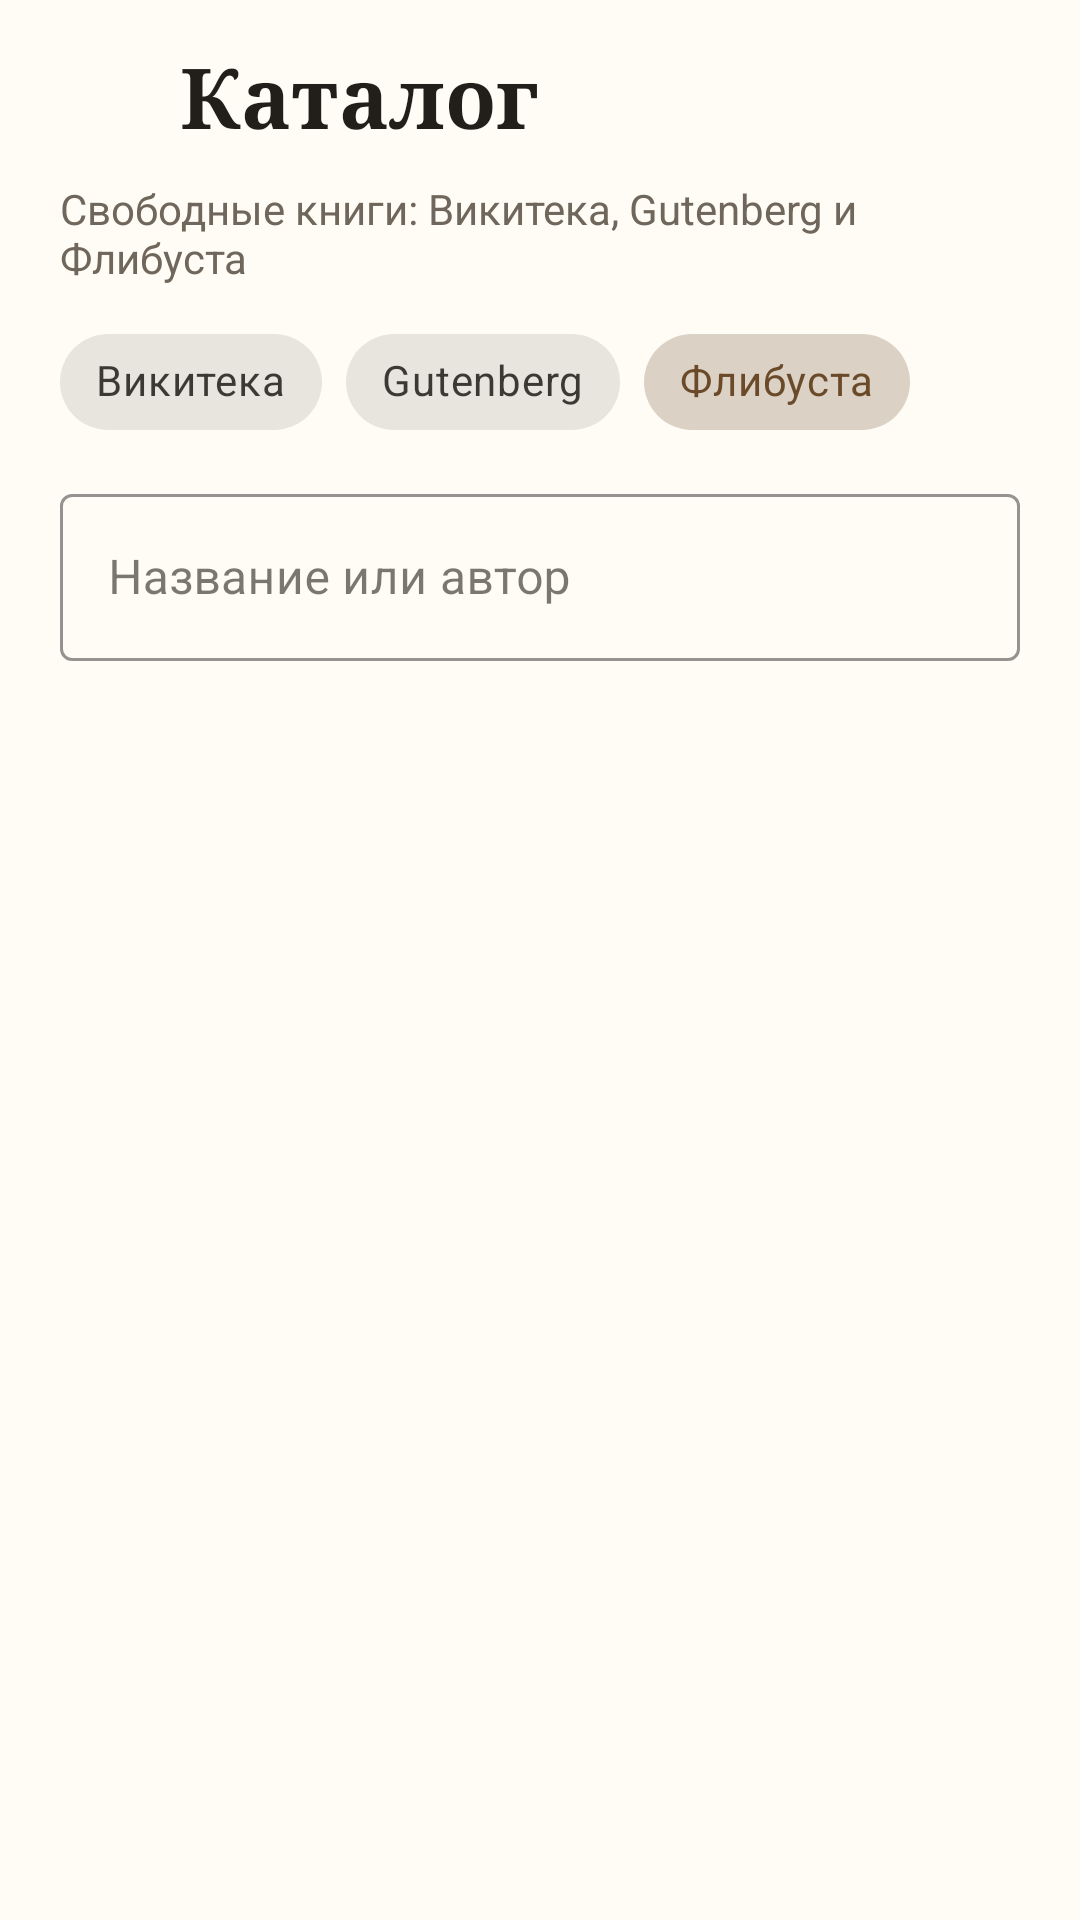

Produce the Android XML layout that renders to this screen, including the resource entries it uses.
<!-- AndroidManifest.xml: application theme Theme.AntiSvdg -->
<!-- res/layout/fragment_catalog.xml -->
<?xml version="1.0" encoding="utf-8"?>
<LinearLayout xmlns:android="http://schemas.android.com/apk/res/android"
    xmlns:app="http://schemas.android.com/apk/res-auto"
    xmlns:tools="http://schemas.android.com/tools"
    android:layout_width="match_parent"
    android:layout_height="match_parent"
    android:background="@color/paper"
    android:orientation="vertical">

    <LinearLayout
        android:layout_width="match_parent"
        android:layout_height="wrap_content"
        android:gravity="center_vertical"
        android:orientation="horizontal"
        android:paddingStart="@dimen/space_sm"
        android:paddingTop="@dimen/space_sm"
        android:paddingEnd="@dimen/screen_padding_h">

        <ImageButton
            android:id="@+id/catalog_back"
            android:layout_width="@dimen/touch_min"
            android:layout_height="@dimen/touch_min"
            android:background="?attr/selectableItemBackgroundBorderless"
            android:contentDescription="@string/catalog_back"
            android:padding="@dimen/space_md"
            android:src="@drawable/ic_back"
            app:tint="@color/text_primary" />

        <TextView
            android:layout_width="0dp"
            android:layout_height="wrap_content"
            android:layout_marginStart="@dimen/space_xs"
            android:layout_weight="1"
            android:fontFamily="serif"
            android:text="@string/catalog_title"
            android:textColor="@color/text_primary"
            android:textSize="@dimen/text_headline"
            android:textStyle="bold" />
    </LinearLayout>

    <TextView
        android:layout_width="match_parent"
        android:layout_height="wrap_content"
        android:paddingStart="@dimen/screen_padding_h"
        android:paddingTop="@dimen/space_xs"
        android:paddingEnd="@dimen/screen_padding_h"
        android:text="@string/catalog_subtitle"
        android:textColor="@color/text_secondary"
        android:textSize="@dimen/text_body_sm" />

    <com.google.android.material.chip.ChipGroup
        android:id="@+id/catalog_sources"
        android:layout_width="wrap_content"
        android:layout_height="wrap_content"
        android:layout_marginStart="@dimen/screen_padding_h"
        android:layout_marginTop="@dimen/space_sm"
        app:singleLine="false"
        app:singleSelection="true">

        <com.google.android.material.chip.Chip
            android:id="@+id/catalog_source_ws"
            style="@style/Widget.MaterialComponents.Chip.Choice"
            android:layout_width="wrap_content"
            android:layout_height="wrap_content"
            android:checkable="true"
            android:text="@string/catalog_source_ws" />

        <com.google.android.material.chip.Chip
            android:id="@+id/catalog_source_gb"
            style="@style/Widget.MaterialComponents.Chip.Choice"
            android:layout_width="wrap_content"
            android:layout_height="wrap_content"
            android:checkable="true"
            android:text="@string/catalog_source_gb" />
        <com.google.android.material.chip.Chip
            android:id="@+id/catalog_source_fb"
            style="@style/Widget.MaterialComponents.Chip.Choice"
            android:layout_width="wrap_content"
            android:layout_height="wrap_content"
            android:checkable="true"
            android:checked="true"
            android:text="@string/source_flibusta" />

    </com.google.android.material.chip.ChipGroup>

    <com.google.android.material.textfield.TextInputLayout
        style="@style/Widget.MaterialComponents.TextInputLayout.OutlinedBox"
        android:layout_width="match_parent"
        android:layout_height="wrap_content"
        android:layout_marginStart="@dimen/screen_padding_h"
        android:layout_marginTop="@dimen/space_sm"
        android:layout_marginEnd="@dimen/screen_padding_h"
        android:hint="@string/catalog_search_hint"
        app:boxBackgroundColor="@color/cream_light"
        app:boxStrokeColor="@color/accent_primary"
        app:boxStrokeWidth="1dp"
        app:endIconMode="clear_text"
        app:startIconDrawable="@drawable/ic_search">

        <com.google.android.material.textfield.TextInputEditText
            android:id="@+id/catalog_search"
            android:layout_width="match_parent"
            android:layout_height="wrap_content"
            android:imeOptions="actionSearch"
            android:inputType="text"
            android:maxLines="1" />
    </com.google.android.material.textfield.TextInputLayout>

    <TextView
        android:id="@+id/catalog_status"
        android:layout_width="match_parent"
        android:layout_height="wrap_content"
        android:accessibilityLiveRegion="polite"
        android:gravity="center"
        android:paddingStart="@dimen/screen_padding_h"
        android:paddingTop="@dimen/space_xl"
        android:paddingEnd="@dimen/screen_padding_h"
        android:textColor="@color/text_secondary"
        android:textSize="@dimen/text_body_sm"
        android:visibility="gone"
        tools:text="Ничего не нашлось" />

    <androidx.recyclerview.widget.RecyclerView
        android:id="@+id/catalog_list"
        android:layout_width="match_parent"
        android:layout_height="0dp"
        android:layout_weight="1"
        android:clipToPadding="false"
        android:paddingStart="@dimen/space_lg"
        android:paddingTop="@dimen/space_sm"
        android:paddingEnd="@dimen/space_lg"
        android:paddingBottom="@dimen/space_xl"
        android:scrollbars="none" />

</LinearLayout>
<!-- resources referenced by this layout -->
<resources>
  <color name="accent_primary">#6B4A2A</color>
  <color name="cream_light">#FFFCF5</color>
  <color name="paper">#FFFCF5</color>
  <color name="text_primary">#221E19</color>
  <color name="text_secondary">#6F675C</color>
  <dimen name="screen_padding_h">20dp</dimen>
  <dimen name="space_lg">16dp</dimen>
  <dimen name="space_md">12dp</dimen>
  <dimen name="space_sm">8dp</dimen>
  <dimen name="space_xl">20dp</dimen>
  <dimen name="space_xs">4dp</dimen>
  <dimen name="text_body_sm">14sp</dimen>
  <dimen name="text_headline">28sp</dimen>
  <dimen name="touch_min">48dp</dimen>
  <string name="catalog_back">Назад</string>
  <string name="catalog_search_hint">Название или автор</string>
  <string name="catalog_source_gb">Gutenberg</string>
  <string name="catalog_source_ws">Викитека</string>
  <string name="catalog_subtitle">Свободные книги: Викитека, Gutenberg и Флибуста</string>
  <string name="catalog_title">Каталог</string>
  <string name="source_flibusta">Флибуста</string>
  <style name="Theme.AntiSvdg" parent="Theme.MaterialComponents.DayNight.NoActionBar">
          <item name="colorPrimary">@color/accent_primary</item>
          <item name="colorPrimaryVariant">@color/accent_primary_dark</item>
          <item name="colorOnPrimary">@color/on_accent</item>
  
          <item name="colorSecondary">@color/brass</item>
          <item name="colorSecondaryVariant">@color/brass_dark</item>
          <item name="colorOnSecondary">@color/text_primary</item>
  
          <item name="colorError">@color/error</item>
  
          <item name="android:colorBackground">@color/background</item>
          <item name="colorOnBackground">@color/text_primary</item>
          <item name="colorSurface">@color/surface</item>
          <item name="colorOnSurface">@color/text_primary</item>
  
          <item name="android:statusBarColor">@color/background</item>
          <item name="android:navigationBarColor">@color/background</item>
          <item name="android:windowLightStatusBar">true</item>
          <item name="android:windowLightNavigationBar" tools:ignore="NewApi">true</item>
          <item name="android:windowBackground">@color/background</item>
          <item name="android:textColorHint">@color/text_secondary</item>
          
      </style>
  <color name="accent_primary_dark">#54381E</color>
  <color name="on_accent">#FFFBF2</color>
  <color name="brass">#C08A3E</color>
  <color name="brass_dark">#A2702C</color>
  <color name="error">#B3492F</color>
  <color name="background">#F6F1E6</color>
  <color name="surface">#FFFCF5</color>
</resources>
